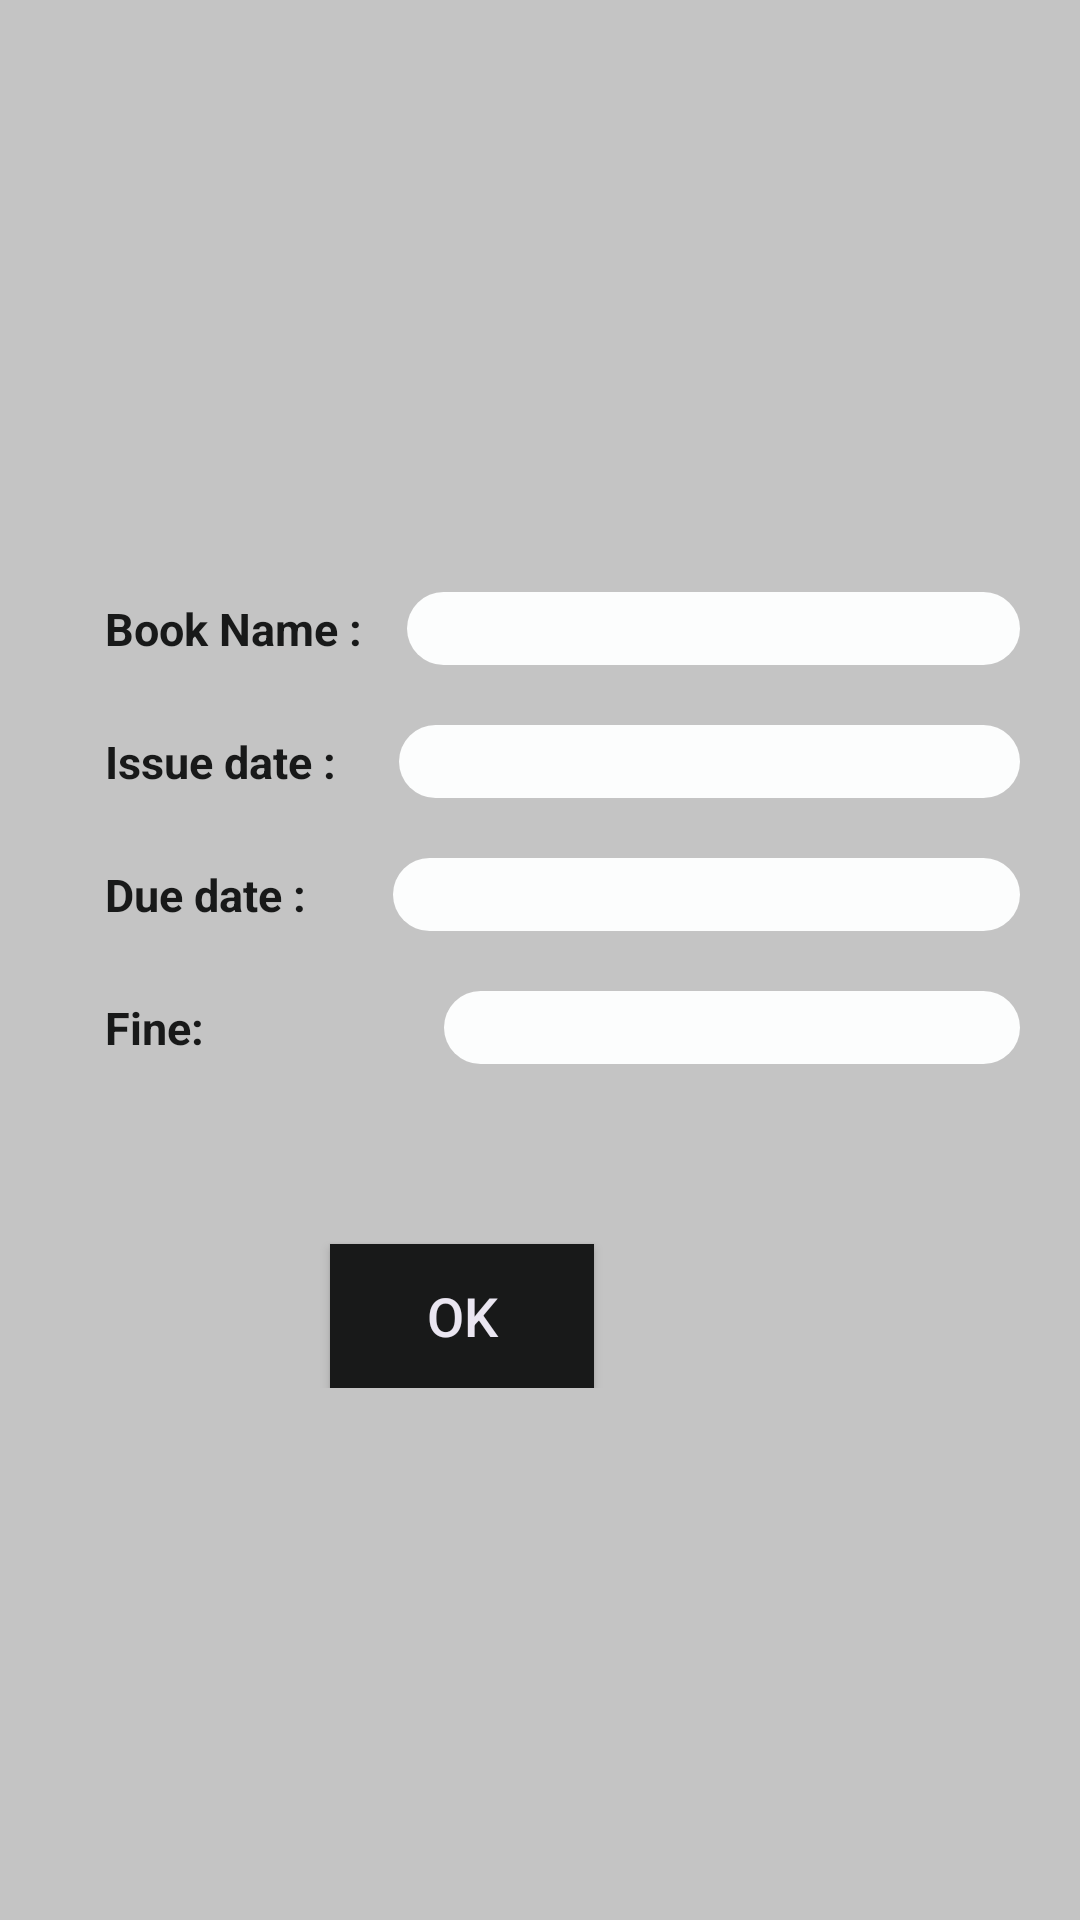

Reconstruct the res/layout file that produces this screen, plus the resources it refers to.
<!-- AndroidManifest.xml: application theme AppTheme -->
<!-- res/layout/activity_fine.xml -->
<?xml version="1.0" encoding="utf-8"?>
<RelativeLayout xmlns:android="http://schemas.android.com/apk/res/android"
    xmlns:app="http://schemas.android.com/apk/res-auto"
    xmlns:tools="http://schemas.android.com/tools"
    android:layout_width="match_parent"
    android:layout_height="match_parent"
    android:background="@color/cardview_shadow_start_color"
    tools:context=".FineActivity">
    <LinearLayout
        android:layout_width="match_parent"
        android:layout_height="wrap_content"
        android:orientation="vertical"

        android:layout_marginRight="20dp"
        android:layout_marginLeft="20dp"
        android:layout_centerInParent="true">




        <LinearLayout
            android:layout_width="match_parent"
            android:layout_height="wrap_content"
            android:layout_marginTop="20dp"
            android:orientation="horizontal">


            <TextView
                android:layout_width="wrap_content"
                android:layout_height="wrap_content"
                android:text="Book Name :"
                android:textSize="15sp"
                android:textColor="@color/black"
                android:textStyle="bold"
                android:layout_marginStart="15dp"
                android:layout_marginLeft="15dp"
                android:layout_gravity="center_vertical"/>


            <EditText
                android:id="@+id/btitle"
                android:layout_width="match_parent"
                android:layout_height="wrap_content"
                android:layout_gravity="center_vertical"
                android:layout_marginStart="15dp"
                android:layout_marginLeft="10dp"
                android:background="@drawable/edit_text_curved_white"
                android:textColor="@color/black"
                android:textSize="18sp"
                android:textStyle="bold" />
        </LinearLayout>


        <LinearLayout
            android:layout_width="match_parent"
            android:layout_height="wrap_content"
            android:layout_marginTop="20dp"
            android:orientation="horizontal">


            <TextView
                android:layout_width="wrap_content"
                android:layout_height="wrap_content"
                android:text="Issue date :"
                android:textSize="15sp"
                android:textColor="@color/black"
                android:textStyle="bold"
                android:layout_marginStart="15dp"
                android:layout_marginLeft="15dp"
                android:layout_gravity="center_vertical"/>



            <EditText
                android:id="@+id/bissuedate"
                android:layout_width="match_parent"
                android:layout_height="wrap_content"
                android:background="@drawable/edit_text_curved_white"
                android:textSize="18sp"
                android:textColor="@color/black"
                android:textStyle="bold"
                android:layout_marginStart="21dp"
                android:layout_marginLeft="10dp"
                android:layout_gravity="center_vertical"/>
        </LinearLayout>


        <LinearLayout
            android:layout_width="match_parent"
            android:layout_height="wrap_content"
            android:layout_marginTop="20dp"
            android:orientation="horizontal">


            <TextView
                android:layout_width="wrap_content"
                android:layout_height="wrap_content"
                android:text="Due date :"
                android:textSize="15sp"
                android:textColor="@color/black"
                android:textStyle="bold"
                android:layout_marginStart="15dp"
                android:layout_marginLeft="15dp"
                android:layout_gravity="center_vertical"/>



            <EditText
                android:id="@+id/bduedate"
                android:layout_width="match_parent"
                android:layout_height="wrap_content"
                android:background="@drawable/edit_text_curved_white"
                android:textSize="18sp"
                android:textColor="@color/black"
                android:textStyle="bold"
                android:layout_marginStart="29dp"
                android:layout_marginLeft="10dp"
                android:layout_gravity="center_vertical"/>
        </LinearLayout>

        <LinearLayout
            android:layout_width="match_parent"
            android:layout_height="wrap_content"
            android:layout_marginTop="20dp"
            android:orientation="horizontal">

            <TextView
                android:layout_width="wrap_content"
                android:layout_height="wrap_content"
                android:layout_gravity="center_vertical"
                android:layout_marginStart="15dp"
                android:layout_marginLeft="15dp"
                android:text="Fine:"
                android:textColor="@color/black"
                android:textSize="15sp"
                android:textStyle="bold" />

            <EditText
                android:id="@+id/bfine"
                android:layout_width="match_parent"
                android:layout_height="wrap_content"
                android:layout_gravity="center_vertical"
                android:layout_marginStart="80dp"
                android:layout_marginLeft="10dp"
                android:background="@drawable/edit_text_curved_white"
                android:textColor="@color/black"
                android:textSize="18sp"
                android:textStyle="bold" />
        </LinearLayout>

        <Button
            android:layout_width="wrap_content"
            android:layout_height="wrap_content"
            android:text="OK"
            android:background="@color/black"
            android:textSize="18sp"
            android:id="@+id/finepaybtn"
            android:layout_marginTop="60dp"
            android:textColor="@color/white"
            android:layout_marginStart="90dp"
            android:paddingHorizontal="10dp"
            android:layout_below="@+id/cno"
            />

    </LinearLayout>

</RelativeLayout>
<!-- resources referenced by this layout -->
<resources>
  <color name="black">#181919</color>
  <color name="white">#EAE6F1</color>
  <!-- drawable edit_text_curved_white (drawable) -->
  <?xml version="1.0" encoding="utf-8"?>
  <shape android:shape="rectangle"
      xmlns:android="http://schemas.android.com/apk/res/android" >
      <solid android:color="#FCFDFD"/>
      <corners android:radius="15dp"/>
  
  </shape>
  <style name="AppTheme" parent="Theme.AppCompat.Light.NoActionBar">
          
          <item name="colorPrimary">@color/colorPrimary</item>
          <item name="colorPrimaryDark">@color/colorPrimaryDark</item>
          <item name="colorAccent">@color/colorAccent</item>
      </style>
  <color name="colorPrimary">#6200EE</color>
  <color name="colorPrimaryDark">#3700B3</color>
  <color name="colorAccent">#03DAC5</color>
</resources>
